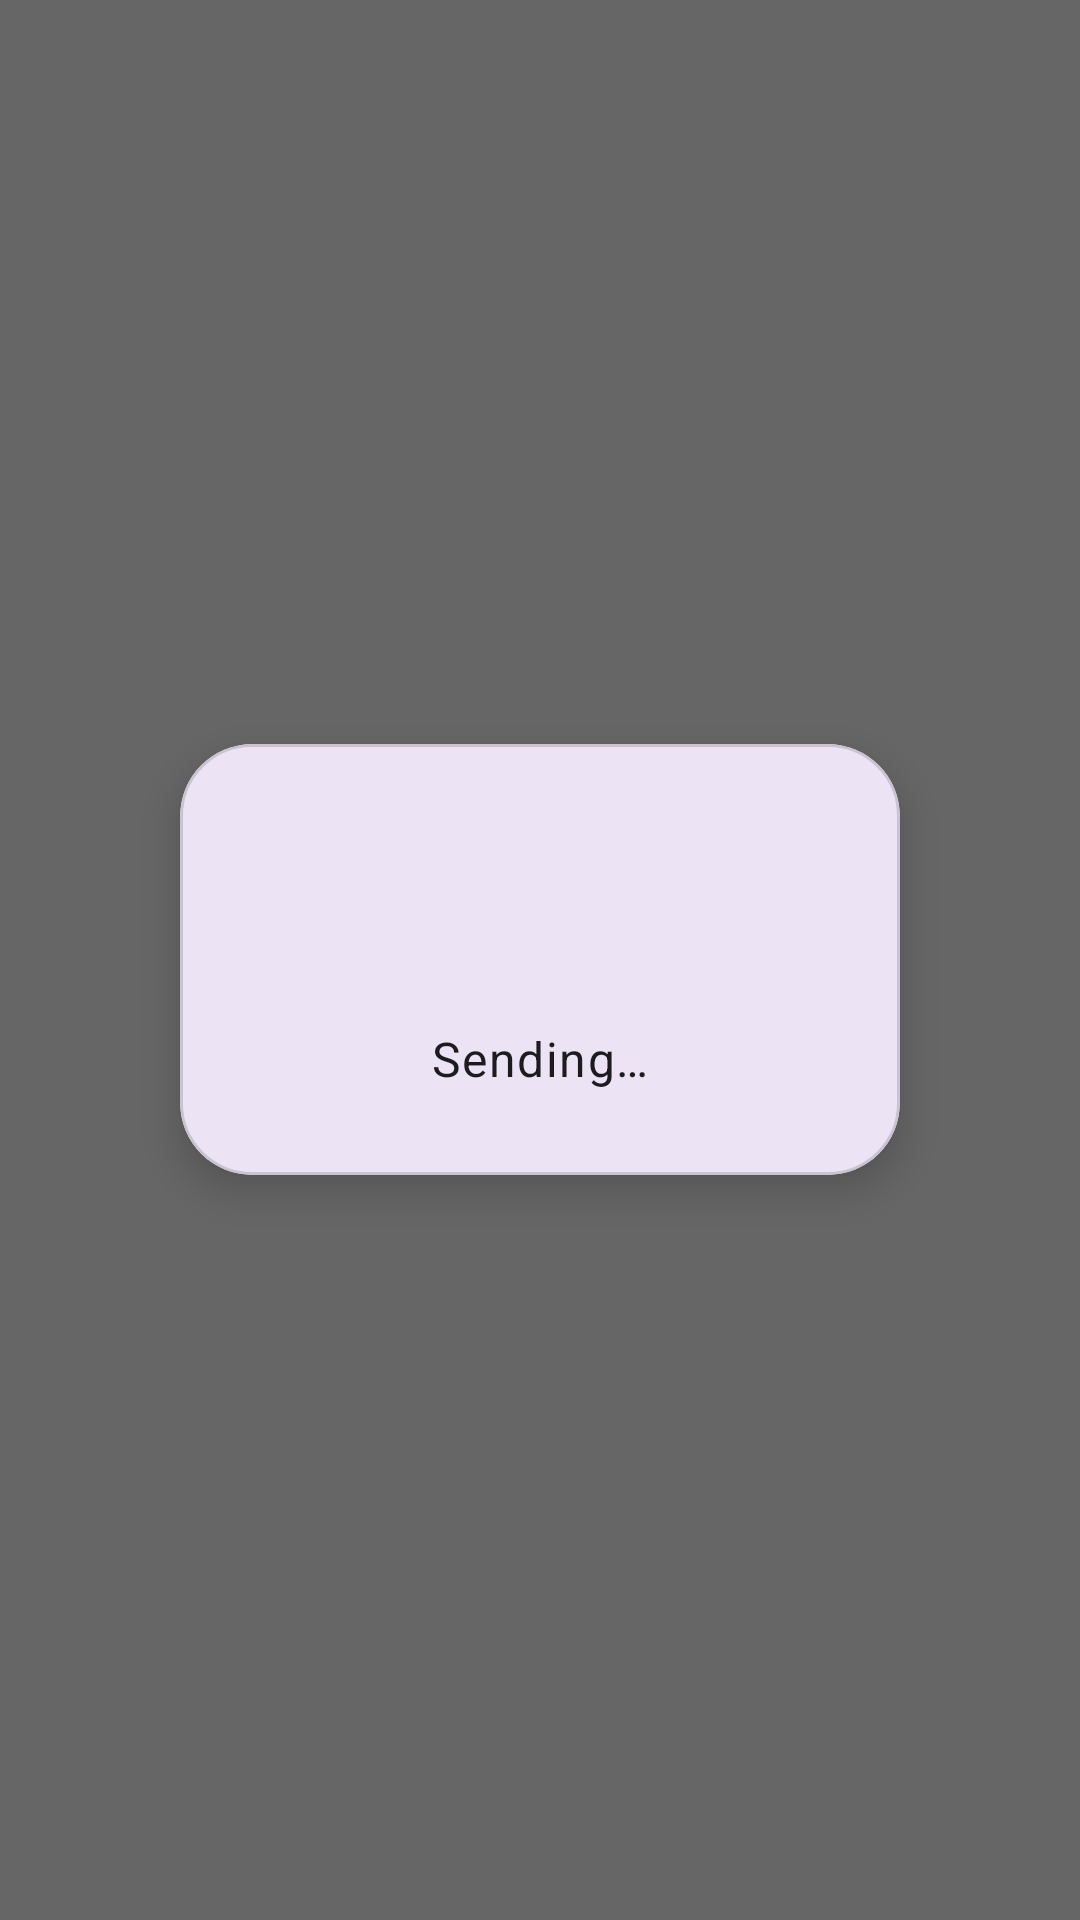

This screen was rendered from an Android layout file. Write that file and the resources it references.
<!-- AndroidManifest.xml: activity theme Theme.AndroidDrop.ShareOverlay -->
<!-- res/layout/activity_share.xml -->
<?xml version="1.0" encoding="utf-8"?>
<FrameLayout xmlns:android="http://schemas.android.com/apk/res/android"
    xmlns:app="http://schemas.android.com/apk/res-auto"
    android:layout_width="match_parent"
    android:layout_height="match_parent"
    android:background="#99000000">

    <com.google.android.material.card.MaterialCardView
        android:layout_width="240dp"
        android:layout_height="wrap_content"
        android:layout_gravity="center"
        app:cardCornerRadius="24dp"
        app:cardElevation="8dp">

        <LinearLayout
            android:layout_width="match_parent"
            android:layout_height="wrap_content"
            android:gravity="center"
            android:orientation="vertical"
            android:padding="28dp">

            <ProgressBar
                android:id="@+id/progressBar"
                android:layout_width="48dp"
                android:layout_height="48dp"
                android:indeterminate="true" />

            <TextView
                android:id="@+id/tvStatus"
                android:layout_width="wrap_content"
                android:layout_height="wrap_content"
                android:layout_marginTop="18dp"
                android:gravity="center"
                android:text="Sending…"
                android:textAppearance="?attr/textAppearanceBodyLarge"
                android:textColor="?attr/colorOnSurface" />
        </LinearLayout>
    </com.google.android.material.card.MaterialCardView>
</FrameLayout>
<!-- resources referenced by this layout -->
<resources>
  <style name="Theme.AndroidDrop.ShareOverlay" parent="Theme.Material3.DayNight.NoActionBar">
          <item name="android:windowIsTranslucent">true</item>
          <item name="android:windowBackground">@android:color/transparent</item>
          <item name="android:windowNoTitle">true</item>
      </style>
</resources>
